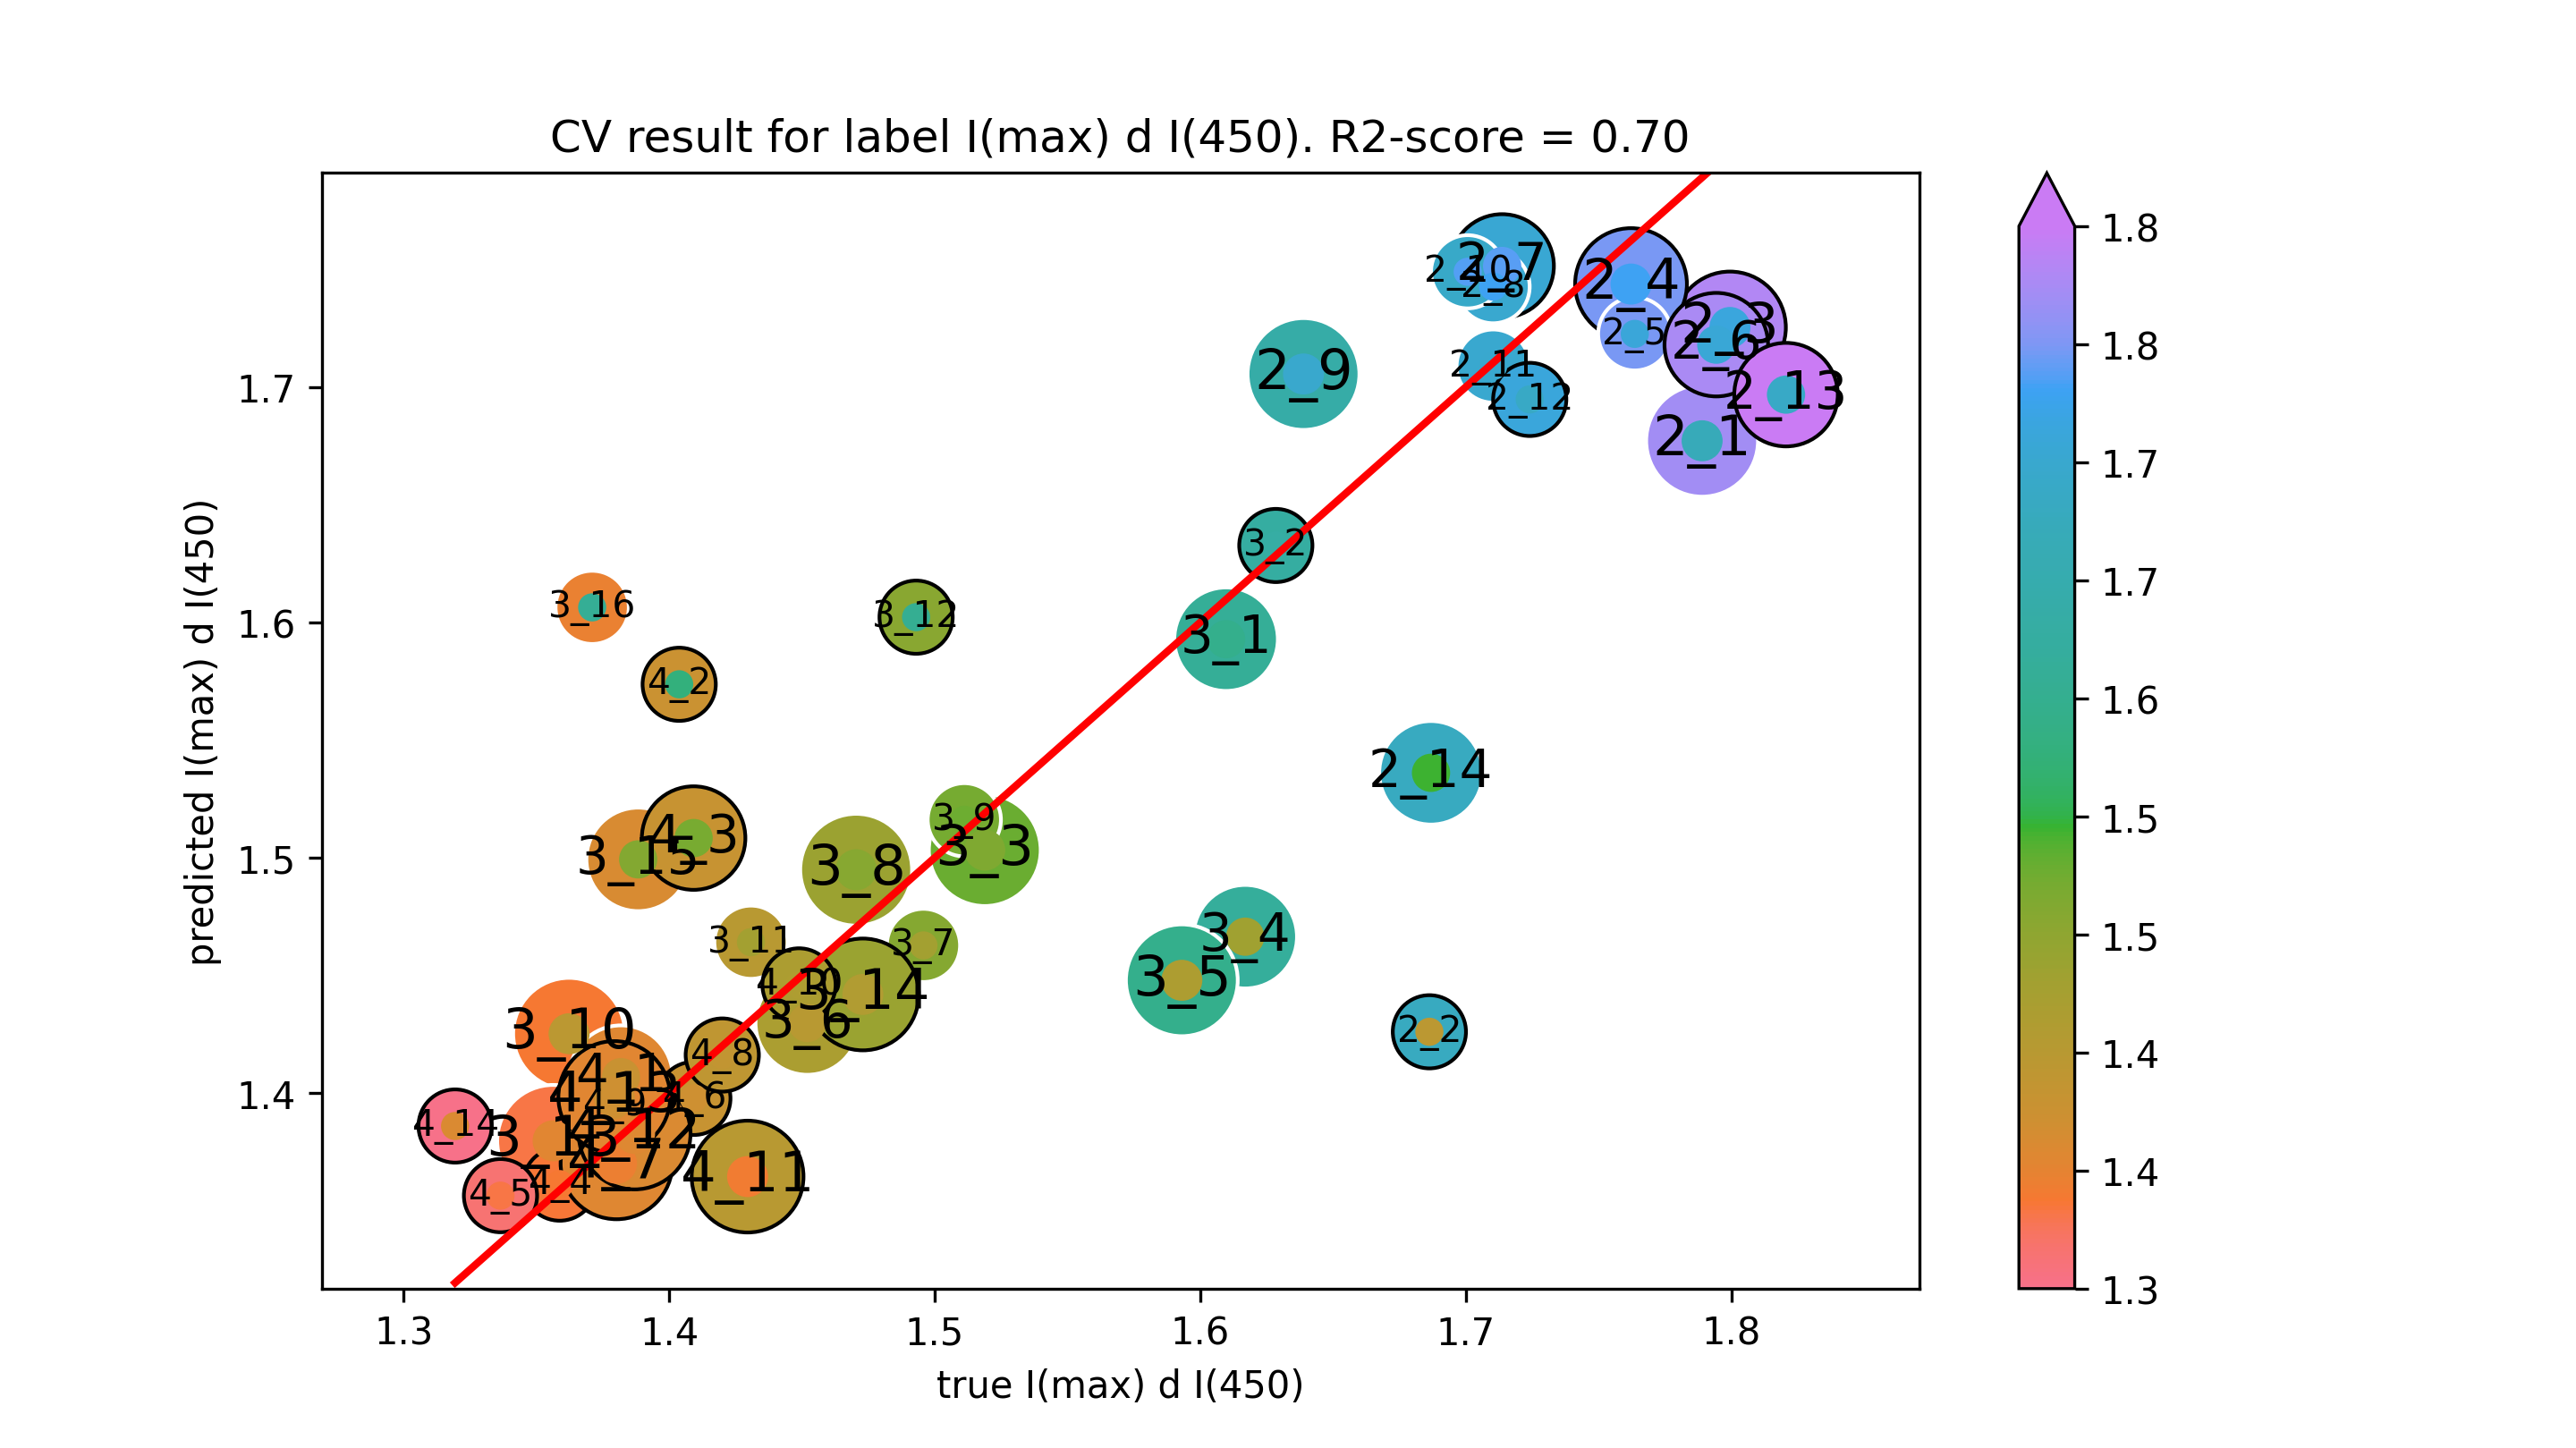

Values plotted in this chart, from the file beside it:
true I(max) d I(450), predicted I(max) d I(450)
1.789, 1.677
1.686, 1.426
1.799, 1.725
1.762, 1.744
1.764, 1.723
1.794, 1.718
1.714, 1.751
1.71, 1.743
1.639, 1.706
1.701, 1.749
1.71, 1.709
1.724, 1.695
1.821, 1.697
1.687, 1.536
1.61, 1.593
1.628, 1.633
1.519, 1.503
1.617, 1.466
1.593, 1.448
1.452, 1.43
1.496, 1.463
1.47, 1.495
1.511, 1.516
1.362, 1.425
1.431, 1.464
1.493, 1.602
1.356, 1.38
1.473, 1.442
1.388, 1.499
1.371, 1.606
1.382, 1.407
1.404, 1.574
1.409, 1.508
1.359, 1.361
1.336, 1.356
1.409, 1.398
1.38, 1.37
1.42, 1.416
1.38, 1.395
1.449, 1.446
1.43, 1.364
1.387, 1.383
1.379, 1.398
1.319, 1.386
